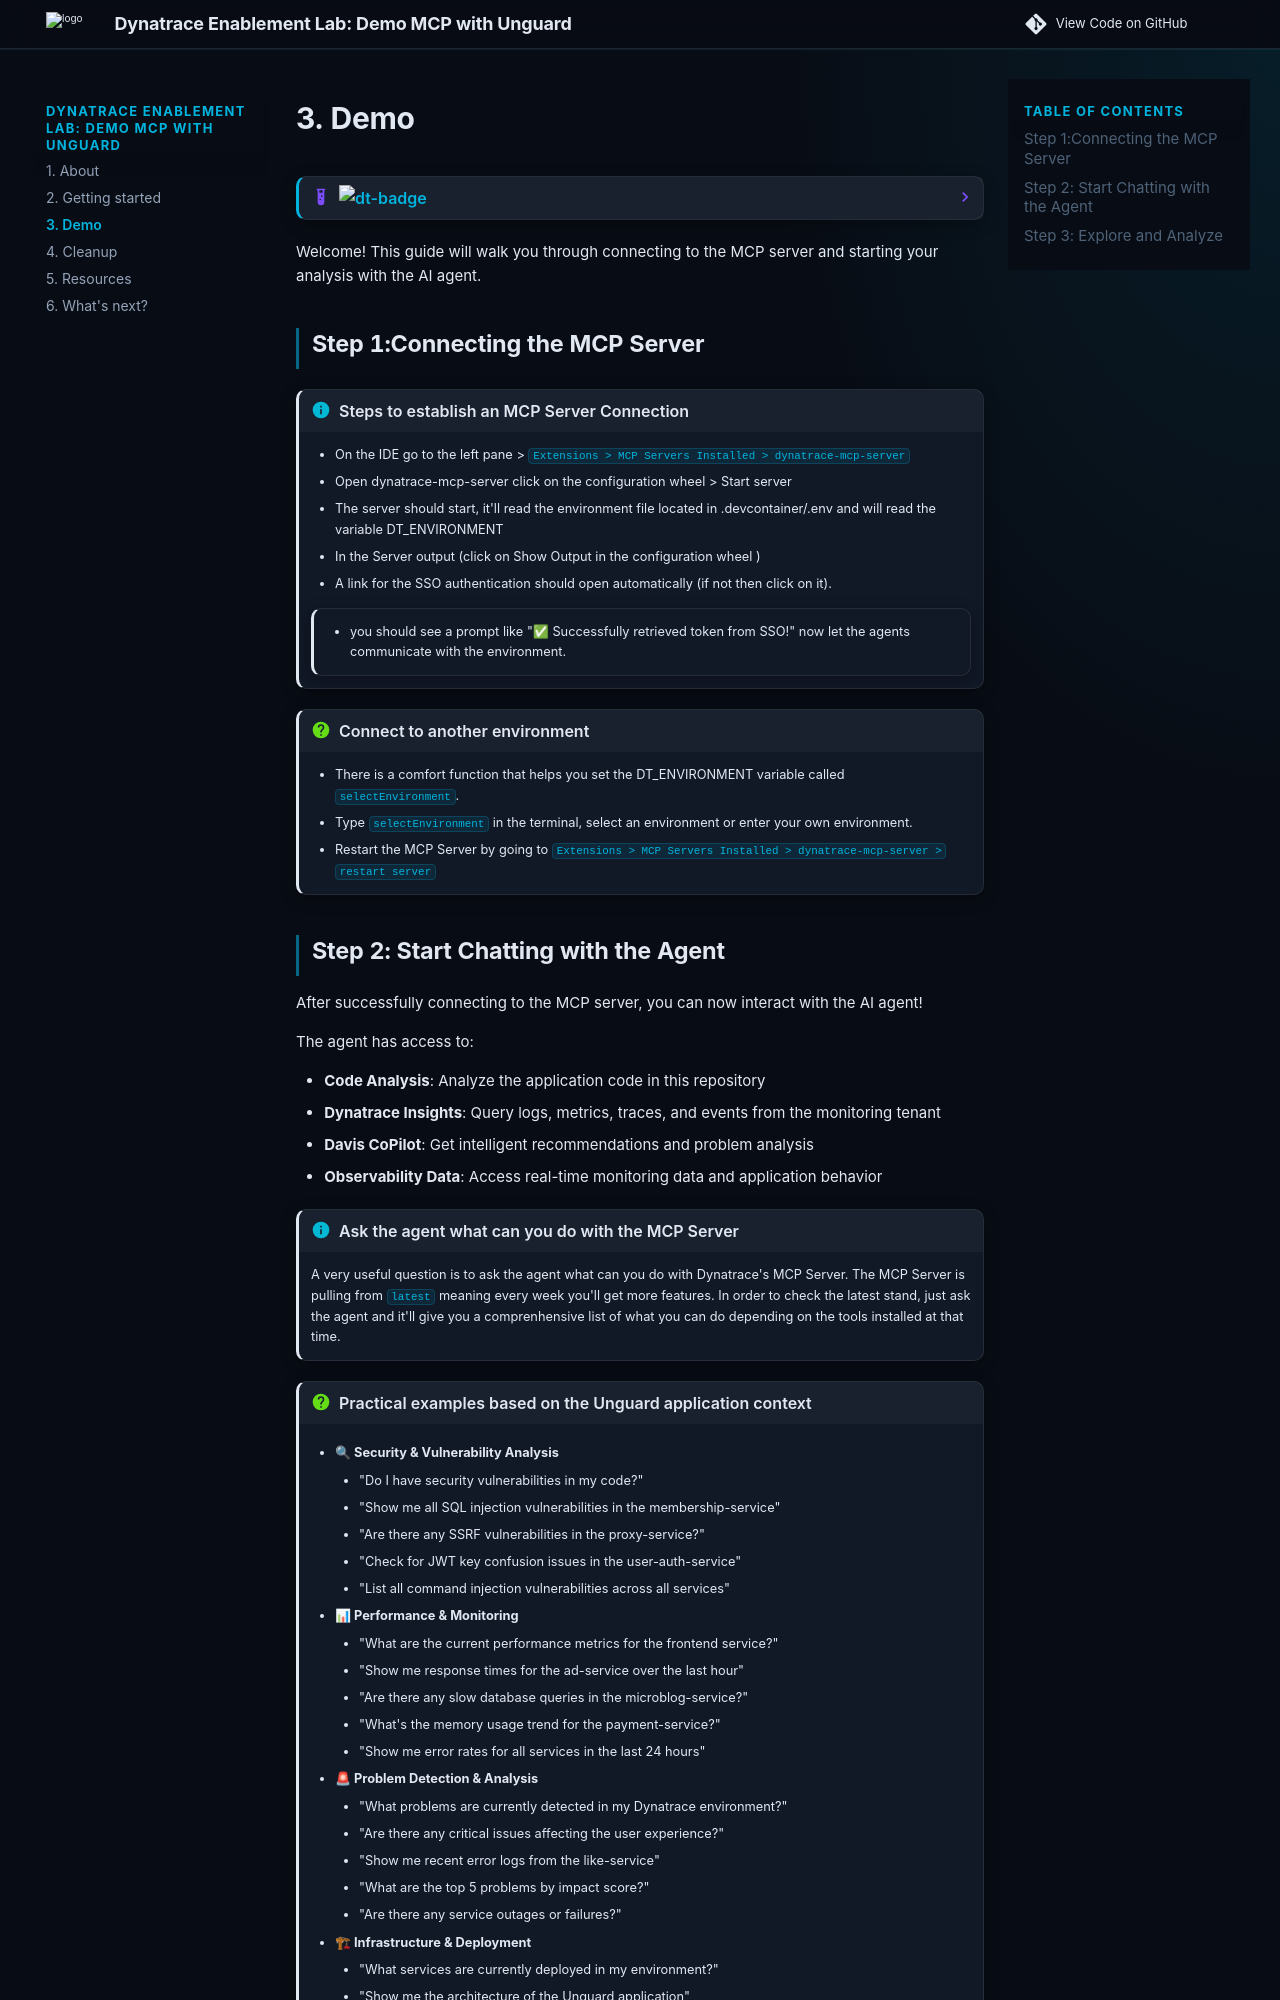

repository: dynatrace-wwse/demo-mcp-unguard · page: 3-demo/index.html · generator: mkdocs


--8<-- "snippets/dt-enablement.md"

Welcome! This guide will walk you through connecting to the MCP server and starting your analysis with the AI agent.

## Step 1:Connecting the MCP Server 

!!! info "Steps to establish an MCP Server Connection"
    - On the IDE go to the left pane > `Extensions > MCP Servers Installed  > dynatrace-mcp-server`
    - Open dynatrace-mcp-server click on the configuration wheel > Start server
    - The server should start, it'll read the environment file located in .devcontainer/.env and will read the variable DT_ENVIRONMENT
    - In the Server output (click on Show Output in the configuration wheel )
    - A link for the SSO authentication should open automatically (if not then click on it).
    !!! success ""
        - you should see a prompt like "✅ Successfully retrieved token from SSO!" now let the agents communicate with the environment.
         


!!! question "Connect to another environment"
    - There is a comfort function that helps you set the DT_ENVIRONMENT variable called `selectEnvironment`.
    - Type `selectEnvironment` in the terminal, select an environment or enter your own environment.
    - Restart the MCP Server by going to `Extensions > MCP Servers Installed  > dynatrace-mcp-server > restart server`
